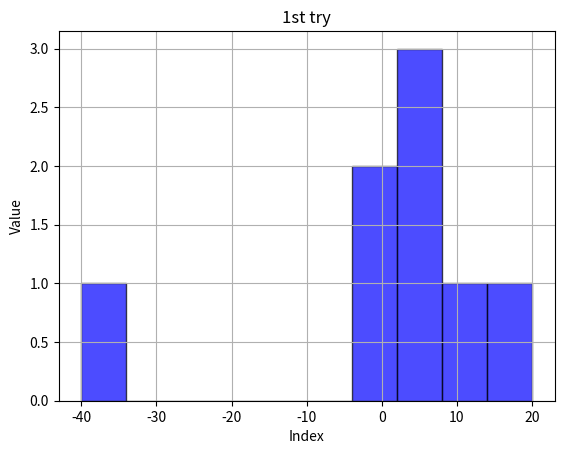

Write Python code to recreate this figure.
import numpy as np
import matplotlib.pyplot as plt


print('1st try...')

x = np.array([1, -4, 3, 6, 9, -40, 20, 2], dtype=np.int32)

#plt.plot(x, marker='o', linestyle='--', color='b')
plt.hist( x, bins=10, color='blue', alpha=0.7, edgecolor='black')
plt.title('1st try')
plt.xlabel('Index')
plt.ylabel('Value')
plt.grid(True)
plt.show()
#print(x)


for elem in sorted(x):
    print(elem)

# Create a 2-dimensional array of signed integers
x2d = np.array([[1, -4, 3], [6, 9, -40]], dtype=np.int32)
print("\n2D array:")
print(x2d, "\n")

for row in x2d:
    for elem in sorted(row):
        print(elem)

print("\nthat's all of 1st try!")
